Run: headless pygame with SDL's dummy video driver; simulated clock (each Clock.tick advances the game by its frame time, no real sleeping); random seed 0; keys injected as events and as key.get_pressed() state; no mouse input.
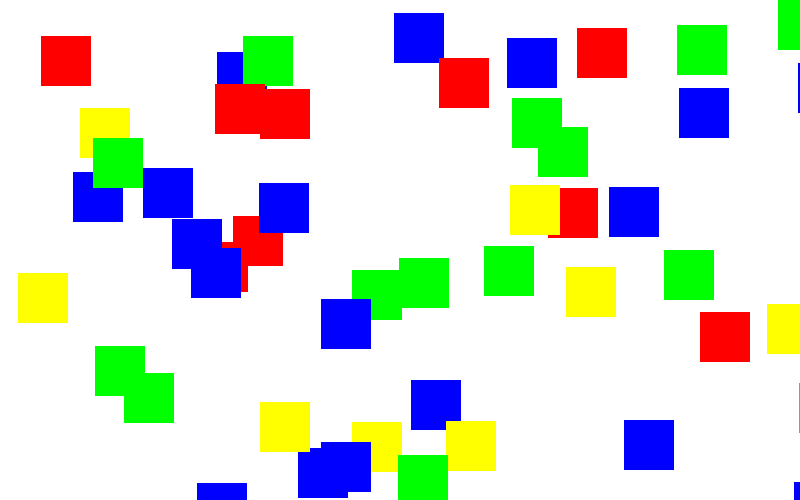
Frame 1 of 4 · flips 1–60 · no input
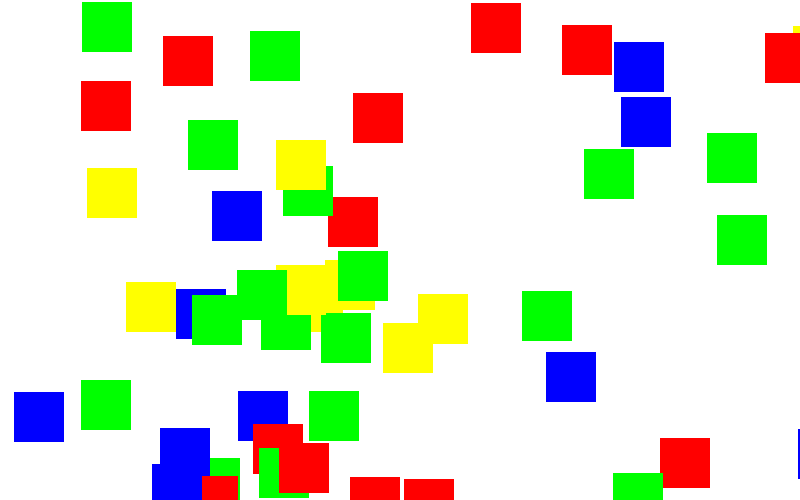
Frame 2 of 4 · flips 61–180 · tapped SPACE, RETURN · held RIGHT (→), D
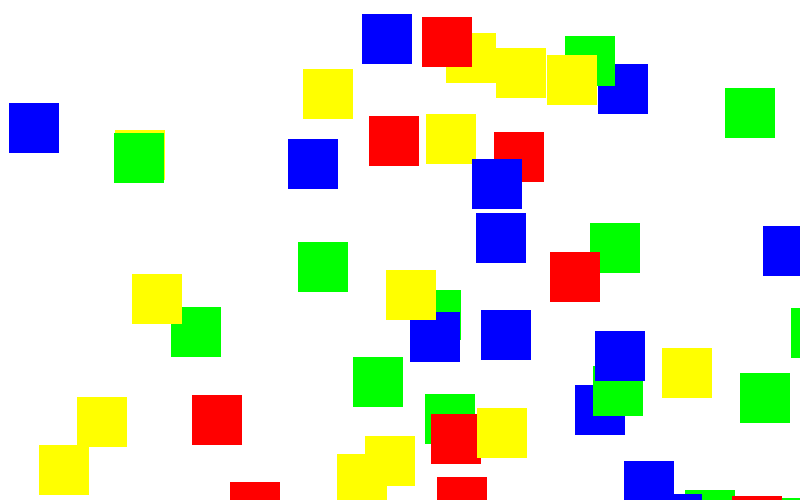
Frame 3 of 4 · flips 181–300 · held DOWN (↓), S
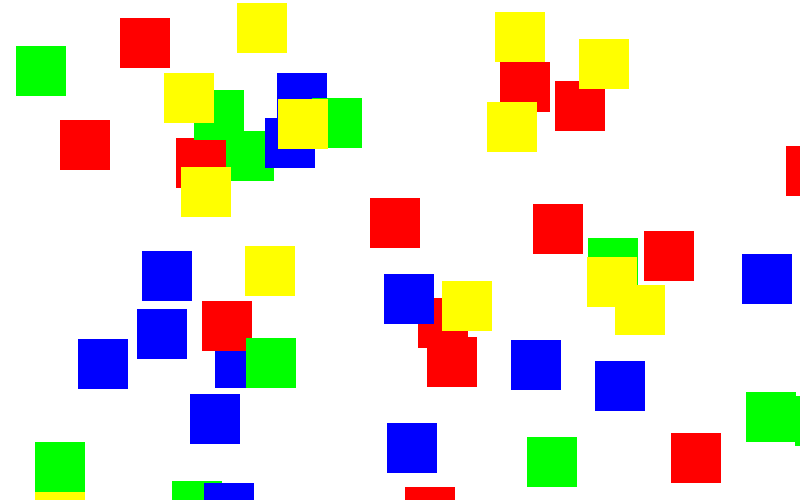
Frame 4 of 4 · flips 301–420 · held LEFT (←), A, UP (↑), W

The pygame program that drew these frames:

import pygame
import random

pygame.init()

white = 255,255,255
red = 255,0,0
green = 0,255,0
blue = 0,0,255
yellow = 255,255,0

colors = [red,blue,green,yellow]

size = width, height = 800, 500

screen = pygame.display.set_mode(size)
pygame.display.set_caption("FirstAnim")

clock = pygame.time.Clock()
FPS = 10

rect_x = 0
rect_y = 0

game = True

while game:

    screen.fill(white)

    for event in pygame.event.get():

        if event.type == pygame.QUIT:
            quit()

##    for i in range(50):
##        rect_x = random.randint(0, width)
##        rect_y = random.randint(0, height)
##        rand_color = random.choice(colors)
##        pygame.draw.rect(screen, rand_color,[rect_x, rect_y,50,50])

    move_x = random.randint(0,1)
    move_y = random.randint(0,1)
    for i in range(50):
        rect_x = random.randint(0, width)
        rect_y = random.randint(0, height)
        rand_color = random.choice(colors)
        pygame.draw.rect(screen, rand_color,[rect_x, rect_y,50,50])

##        rect_x += move_x
##        rect_y += move_y

    if rect_x >= width-100 or rect_x < 0:
        move_x = 0

    if rect_y >= height-100 or rect_y < 0:
        move_y = 0
    

    pygame.display.update()
    clock.tick(FPS)

quit()
